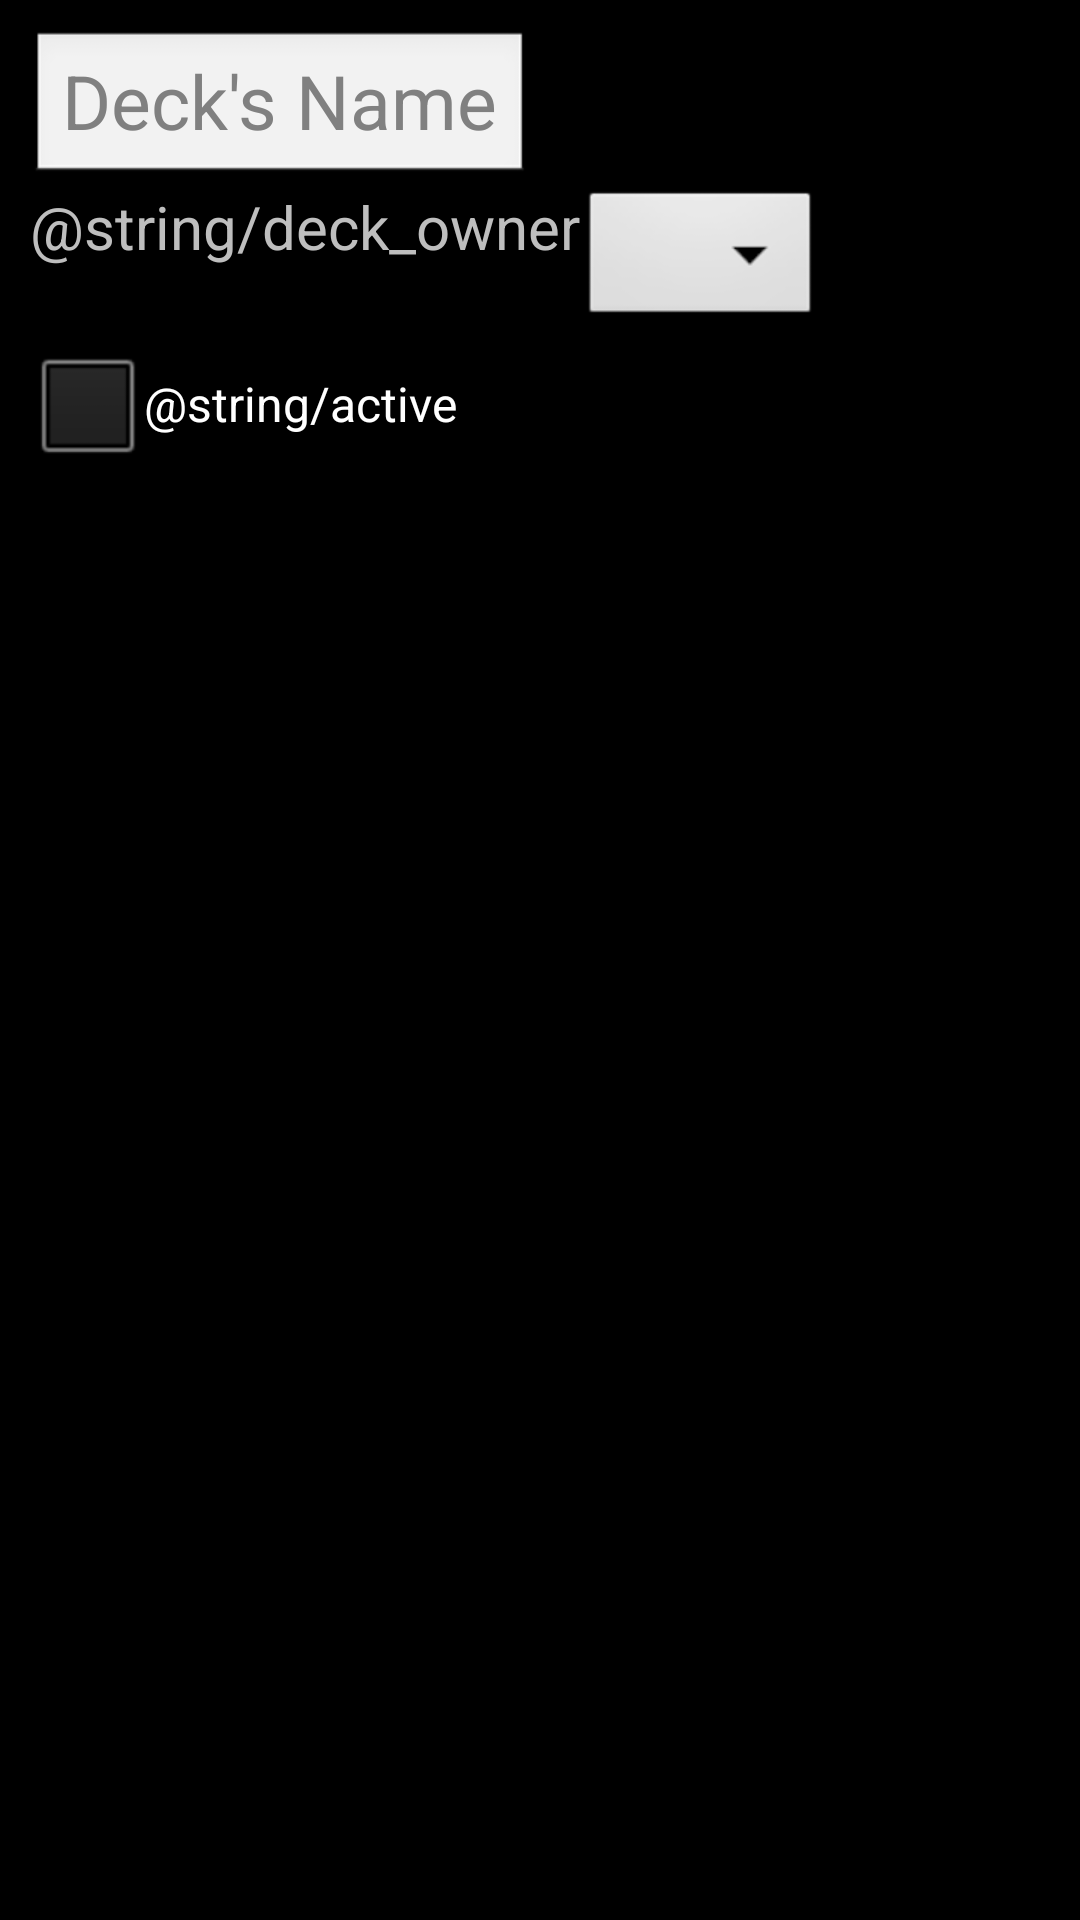

Write the Android layout XML for this screen, with the resource values it uses.
<!-- AndroidManifest.xml: application theme android:Theme.Black -->
<!-- res/layout/deck_edit.xml -->
<?xml version="1.0" encoding="utf-8"?>
<LinearLayout xmlns:android="http://schemas.android.com/apk/res/android"
    android:layout_width="match_parent"
    android:layout_height="match_parent"
    android:orientation="vertical"
    android:padding="10sp" >

    <EditText
        android:id="@+id/etDeckName"
        android:layout_width="wrap_content"
        android:layout_height="wrap_content"
        android:hint="@string/deck_name"
        android:inputType="textCapWords"
        android:textIsSelectable="false"
        android:textSize="25sp" />

    <LinearLayout
        android:layout_width="match_parent"
        android:layout_height="wrap_content"
        android:orientation="horizontal" >
        
        <TextView
            android:layout_width="wrap_content"
            android:layout_height="wrap_content"
            android:text="@string/deck_owner"
            android:textIsSelectable="false"
            android:textSize="20sp" />

        <Spinner
            android:id="@+id/spDeckOwner"
            android:layout_width="wrap_content"
            android:layout_height="wrap_content"
            android:prompt="@string/select_an_owner"
            android:textSize="20sp" />
    </LinearLayout>

    <RelativeLayout
        android:layout_width="match_parent"
        android:layout_height="wrap_content"
        android:orientation="horizontal" >

        <CheckBox
            android:id="@+id/cbActive"
            android:layout_width="wrap_content"
            android:layout_height="wrap_content"
            android:layout_alignParentLeft="true"
            android:text="@string/active" />

        <TextView
            android:id="@+id/tvCardQuantity"
            android:layout_width="wrap_content"
            android:layout_height="wrap_content"
            android:layout_alignParentRight="true"
            android:textIsSelectable="false"
            android:textSize="15sp" />
    </RelativeLayout>

    <ListView
        android:id="@+id/lvDeckDetails"
        android:layout_width="match_parent"
        android:layout_height="match_parent"
        android:paddingTop="10sp" >
    </ListView>

</LinearLayout>
<!-- resources referenced by this layout -->
<resources>
  <string name="deck_name">Deck\'s Name</string>
  <string name="select_an_owner">Select an Owner</string>
</resources>
